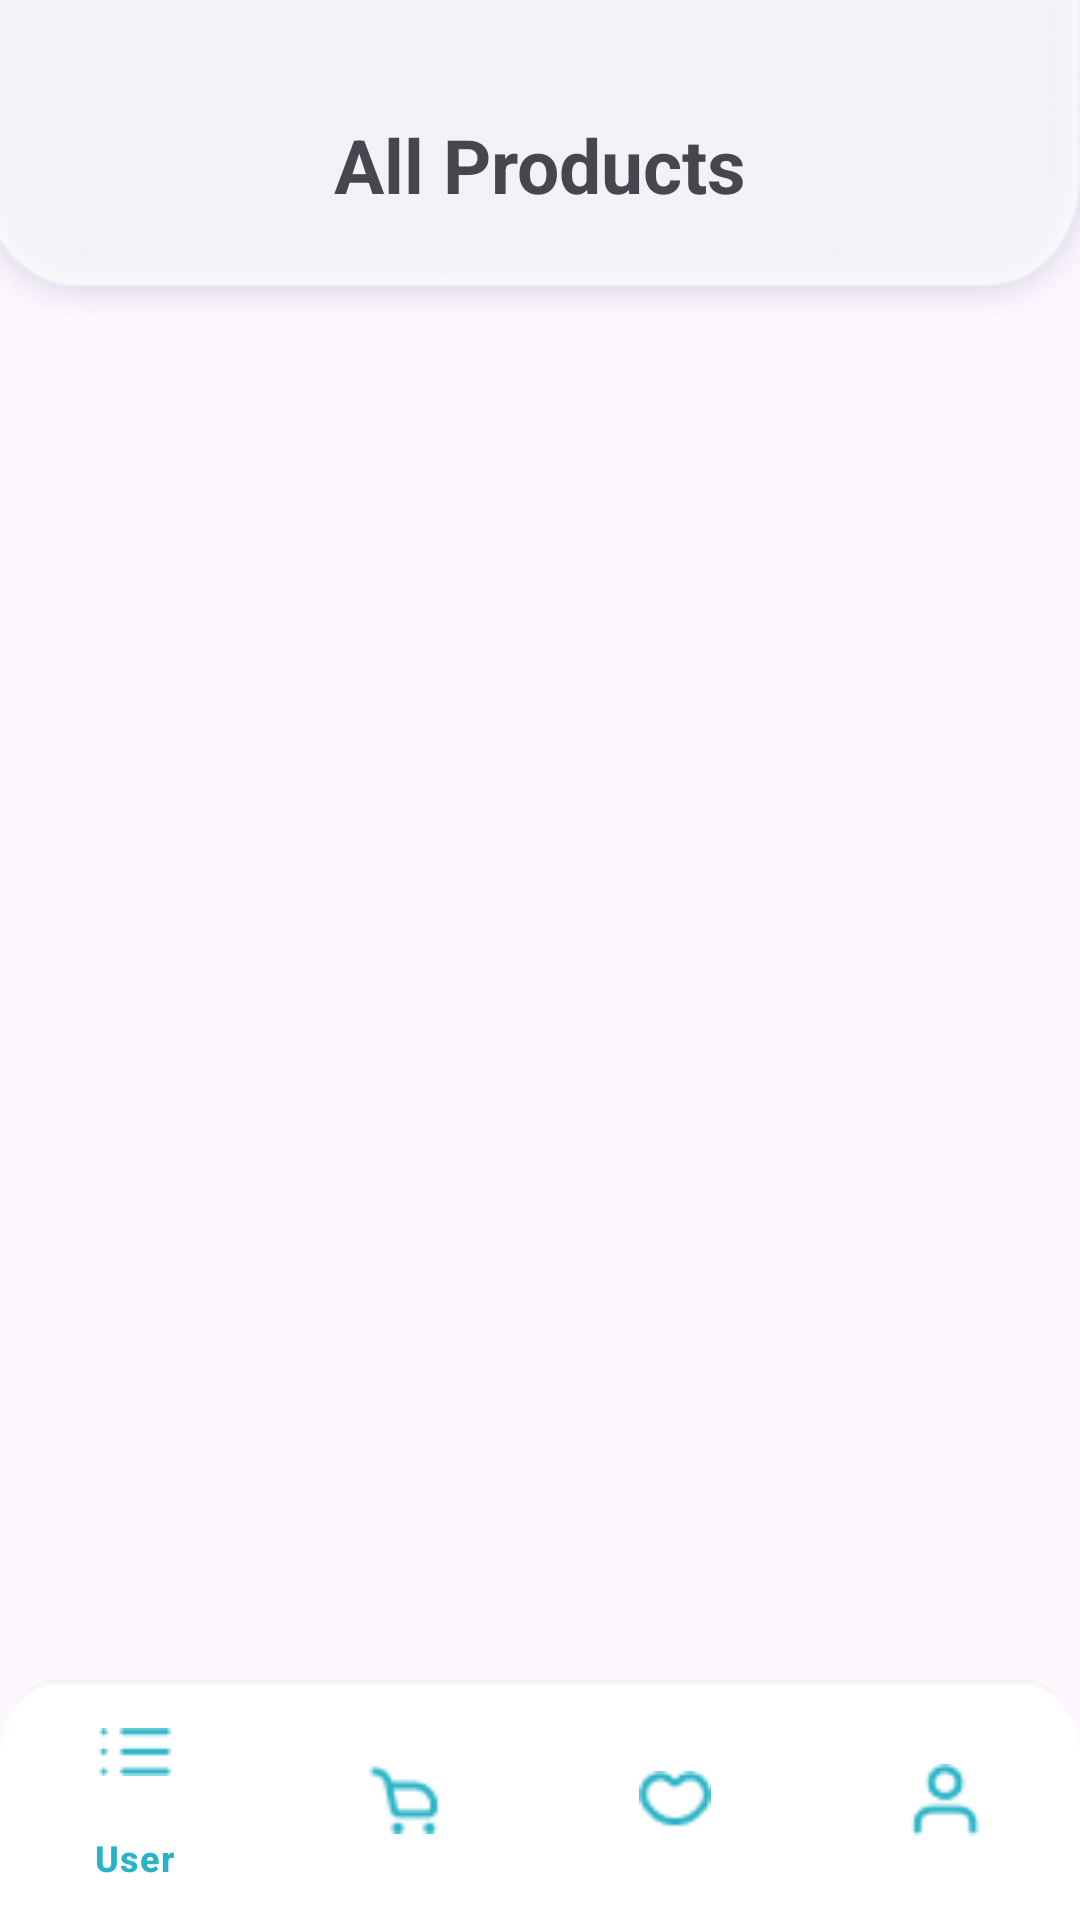

Write the Android layout XML for this screen, with the resource values it uses.
<!-- AndroidManifest.xml: application theme Theme.NanoHealthSuits -->
<!-- res/layout/activity_all_products.xml -->
<?xml version="1.0" encoding="utf-8"?>
<androidx.constraintlayout.widget.ConstraintLayout
    xmlns:android="http://schemas.android.com/apk/res/android"
    xmlns:app="http://schemas.android.com/apk/res-auto"
    xmlns:tools="http://schemas.android.com/tools"
    android:layout_width="match_parent"
    android:layout_height="match_parent"
    tools:context=".Activities.AllProducts">


    <androidx.appcompat.widget.Toolbar
        android:layout_width="match_parent"
        android:layout_height="wrap_content"
        android:id="@+id/toolbar"
        app:layout_constraintTop_toTopOf="parent"
        android:background="@drawable/background">

        <TextView
            android:layout_width="wrap_content"
            android:layout_height="wrap_content"
            android:layout_gravity="center"
            android:text="@string/product"
            android:textSize="25sp"
            android:textStyle="bold"/>

    </androidx.appcompat.widget.Toolbar>

   <androidx.recyclerview.widget.RecyclerView
       android:layout_width="match_parent"
       android:layout_height="0dp"
       android:layout_marginEnd="10dp"
       android:layout_marginStart="10dp"
       android:id="@+id/recyclerview"
       app:layout_constraintBottom_toTopOf="@+id/bottomNavigationView"
       app:layout_constraintTop_toBottomOf="@id/toolbar"
       />

    <com.google.android.material.bottomnavigation.BottomNavigationView
        android:id="@+id/bottomNavigationView"
        android:layout_width="match_parent"
        android:layout_height="wrap_content"
        android:background="@drawable/bottom_nav_bg"
        app:layout_constraintBottom_toBottomOf="parent"
        android:layout_gravity="bottom"
        app:itemRippleColor="@color/blue"
        app:itemIconTint="@color/blue"
        app:itemTextColor="@color/blue"
        app:menu="@menu/bottom_navigation_menu" />

</androidx.constraintlayout.widget.ConstraintLayout>
<!-- resources referenced by this layout -->
<resources>
  <color name="blue">#2AB3C6</color>
  <!-- drawable background: png bitmap (drawable, 18906 bytes) -->
  <!-- drawable bottom_nav_bg: png bitmap (drawable, 881 bytes) -->
  <string name="product">All Products</string>
  <style name="Theme.NanoHealthSuits" parent="Base.Theme.NanoHealthSuits" />
  <style name="Base.Theme.NanoHealthSuits" parent="Theme.Material3.DayNight.NoActionBar">
          
          
      </style>
</resources>
